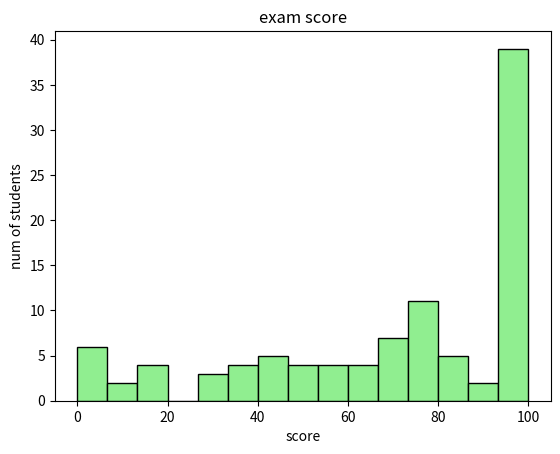

Reproduce this figure in Python.


#! histogram

#import
import matplotlib.pyplot as plt
import numpy as np




scores = np.random.normal( loc=80 , scale = 50 , size=100)
# range
scores = np.clip(scores, 0, 100)

# loc => location of the center
# scale => std

plt.hist(scores , bins = 15,
                color = 'lightgreen',
                edgecolor = 'black')


plt.title('exam score')
plt.xlabel('score')
plt.ylabel('num of students')

# output
plt.show()
